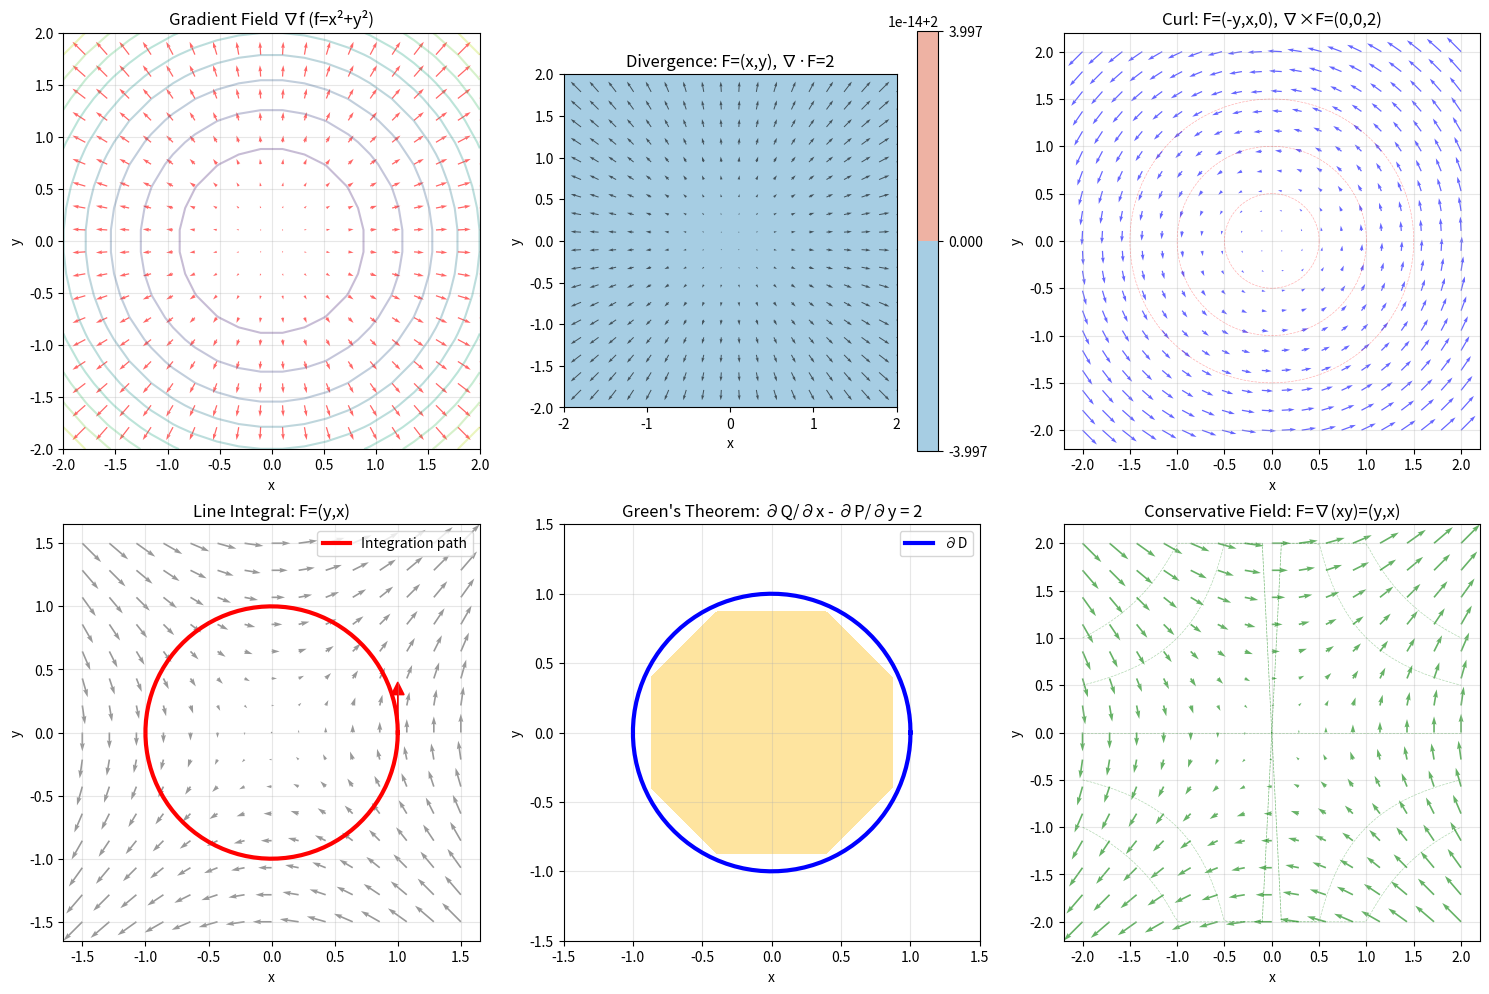

Reproduce this figure in Python. (Note: this script raises an exception after producing the figure.)
"""
Vector Analysis - Gradient, Divergence, Curl, and Integral Theorems

This script demonstrates:
- Gradient of scalar fields
- Divergence of vector fields
- Curl of vector fields
- Line integrals
- Surface integrals
- Green's theorem
- Stokes' theorem
- Divergence theorem verification
"""

import numpy as np

try:
    import matplotlib.pyplot as plt
    from mpl_toolkits.mplot3d import Axes3D
    HAS_MATPLOTLIB = True
except ImportError:
    HAS_MATPLOTLIB = False
    print("Warning: matplotlib not available, skipping visualizations")


def gradient_2d(f, x, y, h=1e-5):
    """Compute gradient of scalar field f using finite differences"""
    df_dx = (f(x + h, y) - f(x - h, y)) / (2 * h)
    df_dy = (f(x, y + h) - f(x, y - h)) / (2 * h)
    return np.array([df_dx, df_dy])


def gradient_3d(f, x, y, z, h=1e-5):
    """Compute gradient of scalar field f(x,y,z) using finite differences"""
    df_dx = (f(x + h, y, z) - f(x - h, y, z)) / (2 * h)
    df_dy = (f(x, y + h, z) - f(x, y - h, z)) / (2 * h)
    df_dz = (f(x, y, z + h) - f(x, y, z - h)) / (2 * h)
    return np.array([df_dx, df_dy, df_dz])


def divergence_2d(Fx, Fy, x, y, h=1e-5):
    """Compute divergence of 2D vector field F = (Fx, Fy)"""
    dFx_dx = (Fx(x + h, y) - Fx(x - h, y)) / (2 * h)
    dFy_dy = (Fy(x, y + h) - Fy(x, y - h)) / (2 * h)
    return dFx_dx + dFy_dy


def divergence_3d(Fx, Fy, Fz, x, y, z, h=1e-5):
    """Compute divergence of 3D vector field F = (Fx, Fy, Fz)"""
    dFx_dx = (Fx(x + h, y, z) - Fx(x - h, y, z)) / (2 * h)
    dFy_dy = (Fy(x, y + h, z) - Fy(x, y - h, z)) / (2 * h)
    dFz_dz = (Fz(x, y, z + h) - Fz(x, y, z - h)) / (2 * h)
    return dFx_dx + dFy_dy + dFz_dz


def curl_3d(Fx, Fy, Fz, x, y, z, h=1e-5):
    """Compute curl of 3D vector field F = (Fx, Fy, Fz)"""
    dFz_dy = (Fz(x, y + h, z) - Fz(x, y - h, z)) / (2 * h)
    dFy_dz = (Fy(x, y, z + h) - Fy(x, y, z - h)) / (2 * h)

    dFx_dz = (Fx(x, y, z + h) - Fx(x, y, z - h)) / (2 * h)
    dFz_dx = (Fz(x + h, y, z) - Fz(x - h, y, z)) / (2 * h)

    dFy_dx = (Fy(x + h, y, z) - Fy(x - h, y, z)) / (2 * h)
    dFx_dy = (Fx(x, y + h, z) - Fx(x, y - h, z)) / (2 * h)

    curl_x = dFz_dy - dFy_dz
    curl_y = dFx_dz - dFz_dx
    curl_z = dFy_dx - dFx_dy

    return np.array([curl_x, curl_y, curl_z])


def line_integral_2d(Fx, Fy, curve_x, curve_y, t_vals):
    """Compute line integral of F·dr along parametric curve"""
    integral = 0
    for i in range(len(t_vals) - 1):
        t = t_vals[i]
        dt = t_vals[i + 1] - t_vals[i]

        # Midpoint
        t_mid = t + dt / 2
        x_mid = curve_x(t_mid)
        y_mid = curve_y(t_mid)

        # Tangent vector dr/dt
        dx_dt = (curve_x(t_mid + 1e-5) - curve_x(t_mid - 1e-5)) / (2e-5)
        dy_dt = (curve_y(t_mid + 1e-5) - curve_y(t_mid - 1e-5)) / (2e-5)

        # F dot dr
        F_dot_dr = Fx(x_mid, y_mid) * dx_dt + Fy(x_mid, y_mid) * dy_dt
        integral += F_dot_dr * dt

    return integral


def surface_integral_divergence(Fx, Fy, Fz, x_range, y_range, z_val, n_points=20):
    """
    Compute surface integral of F·n over a horizontal surface z=z_val
    where n = (0, 0, 1) is the upward normal
    """
    x_vals = np.linspace(x_range[0], x_range[1], n_points)
    y_vals = np.linspace(y_range[0], y_range[1], n_points)

    integral = 0
    dx = (x_range[1] - x_range[0]) / (n_points - 1)
    dy = (y_range[1] - y_range[0]) / (n_points - 1)

    for x in x_vals:
        for y in y_vals:
            # F·n = Fz for upward normal (0,0,1)
            integral += Fz(x, y, z_val) * dx * dy

    return integral


# ============================================================================
# MAIN DEMONSTRATIONS
# ============================================================================

print("=" * 70)
print("VECTOR ANALYSIS - GRADIENT, DIVERGENCE, CURL, AND THEOREMS")
print("=" * 70)

# Test 1: Gradient of scalar field
print("\n1. GRADIENT OF SCALAR FIELD")
print("-" * 70)
# f(x,y) = x^2 + y^2
f = lambda x, y: x**2 + y**2
x, y = 1.0, 2.0
grad_f = gradient_2d(f, x, y)
print(f"f(x,y) = x² + y²")
print(f"∇f at ({x}, {y}) = {grad_f}")
print(f"Expected: [2x, 2y] = [2, 4]")

# 3D example: f(x,y,z) = x^2 + y^2 + z^2
f_3d = lambda x, y, z: x**2 + y**2 + z**2
x, y, z = 1.0, 1.0, 1.0
grad_f_3d = gradient_3d(f_3d, x, y, z)
print(f"\nf(x,y,z) = x² + y² + z²")
print(f"∇f at ({x}, {y}, {z}) = {grad_f_3d}")
print(f"Expected: [2x, 2y, 2z] = [2, 2, 2]")

# Test 2: Divergence of vector field
print("\n2. DIVERGENCE OF VECTOR FIELD")
print("-" * 70)
# F = (x, y)
Fx = lambda x, y: x
Fy = lambda x, y: y
x, y = 1.0, 2.0
div_F = divergence_2d(Fx, Fy, x, y)
print(f"F(x,y) = (x, y)")
print(f"∇·F at ({x}, {y}) = {div_F:.6f}")
print(f"Expected: ∂x/∂x + ∂y/∂y = 2")

# 3D example: F = (x, y, z)
Fx_3d = lambda x, y, z: x
Fy_3d = lambda x, y, z: y
Fz_3d = lambda x, y, z: z
x, y, z = 1.0, 1.0, 1.0
div_F_3d = divergence_3d(Fx_3d, Fy_3d, Fz_3d, x, y, z)
print(f"\nF(x,y,z) = (x, y, z)")
print(f"∇·F at ({x}, {y}, {z}) = {div_F_3d:.6f}")
print(f"Expected: 3")

# Test 3: Curl of vector field
print("\n3. CURL OF VECTOR FIELD")
print("-" * 70)
# F = (-y, x, 0) - rotation field
Fx_rot = lambda x, y, z: -y
Fy_rot = lambda x, y, z: x
Fz_rot = lambda x, y, z: 0
x, y, z = 1.0, 0.0, 0.0
curl_F = curl_3d(Fx_rot, Fy_rot, Fz_rot, x, y, z)
print(f"F(x,y,z) = (-y, x, 0)")
print(f"∇×F at ({x}, {y}, {z}) = {curl_F}")
print(f"Expected: (0, 0, 2)")

# Conservative field: F = ∇(xy)
Fx_cons = lambda x, y, z: y
Fy_cons = lambda x, y, z: x
Fz_cons = lambda x, y, z: 0
curl_cons = curl_3d(Fx_cons, Fy_cons, Fz_cons, 1.0, 1.0, 0.0)
print(f"\nConservative field F = ∇(xy) = (y, x, 0)")
print(f"∇×F = {curl_cons}")
print(f"Expected: (0, 0, 0) for conservative field")

# Test 4: Line integral
print("\n4. LINE INTEGRAL")
print("-" * 70)
# Integrate F = (y, x) along circle x=cos(t), y=sin(t)
Fx_field = lambda x, y: y
Fy_field = lambda x, y: x
curve_x = lambda t: np.cos(t)
curve_y = lambda t: np.sin(t)
t_vals = np.linspace(0, 2*np.pi, 100)

line_int = line_integral_2d(Fx_field, Fy_field, curve_x, curve_y, t_vals)
print(f"F(x,y) = (y, x)")
print(f"Curve: circle x=cos(t), y=sin(t), t∈[0,2π]")
print(f"∮ F·dr = {line_int:.6f}")
print(f"Expected: 2π = {2*np.pi:.6f}")

# Test 5: Green's theorem
print("\n5. GREEN'S THEOREM")
print("-" * 70)
# ∮ P dx + Q dy = ∬ (∂Q/∂x - ∂P/∂y) dA
# F = (-y, x), over unit circle
P = lambda x, y: -y
Q = lambda x, y: x

# Line integral (already computed above)
print(f"Field: F = (-y, x)")
print(f"Region: unit circle")

# Compute ∂Q/∂x - ∂P/∂y
dQ_dx = lambda x, y: 0  # ∂x/∂x = 1, but we need derivative of Q w.r.t. x
dP_dy = lambda x, y: 0  # ∂(-y)/∂y = -1

# Actually: ∂Q/∂x - ∂P/∂y = ∂(x)/∂x - ∂(-y)/∂y = 1 - (-1) = 2
integrand_value = 2
area = np.pi * 1**2  # unit circle
double_integral = integrand_value * area

print(f"∮ F·dr (line integral) = {-line_int:.6f}")
print(f"∬ (∂Q/∂x - ∂P/∂y) dA = 2 × π = {double_integral:.6f}")
print(f"Green's theorem verified: {np.abs(-line_int - double_integral) < 0.1}")

# Test 6: Divergence theorem
print("\n6. DIVERGENCE THEOREM")
print("-" * 70)
# F = (x, y, z), over cube [0,1]^3
print(f"Field: F = (x, y, z)")
print(f"Region: unit cube [0,1]³")

# Surface integral over 6 faces
flux = 0

# Face x=1 (outward normal = (1,0,0))
y_vals = np.linspace(0, 1, 10)
z_vals = np.linspace(0, 1, 10)
for y in y_vals:
    for z in z_vals:
        flux += Fx_3d(1, y, z) * (1/10) * (1/10)

# Face x=0 (outward normal = (-1,0,0))
for y in y_vals:
    for z in z_vals:
        flux -= Fx_3d(0, y, z) * (1/10) * (1/10)

# Face y=1
for x in np.linspace(0, 1, 10):
    for z in z_vals:
        flux += Fy_3d(x, 1, z) * (1/10) * (1/10)

# Face y=0
for x in np.linspace(0, 1, 10):
    for z in z_vals:
        flux -= Fy_3d(x, 0, z) * (1/10) * (1/10)

# Face z=1
for x in np.linspace(0, 1, 10):
    for y in y_vals:
        flux += Fz_3d(x, y, 1) * (1/10) * (1/10)

# Face z=0
for x in np.linspace(0, 1, 10):
    for y in y_vals:
        flux -= Fz_3d(x, y, 0) * (1/10) * (1/10)

print(f"Surface integral ∬ F·n dS = {flux:.6f}")

# Volume integral of divergence
# div(F) = 3, volume = 1
volume_integral = 3 * 1
print(f"Volume integral ∭ ∇·F dV = {volume_integral:.6f}")
print(f"Divergence theorem verified: {np.abs(flux - volume_integral) < 0.2}")

# Test 7: Stokes' theorem
print("\n7. STOKES' THEOREM")
print("-" * 70)
# F = (-y, x, 0), over unit disk in xy-plane
print(f"Field: F = (-y, x, 0)")
print(f"Surface: unit disk in xy-plane")
print(f"Boundary: unit circle")

# Line integral around boundary (circle)
Fx_stokes = lambda x, y: -y
Fy_stokes = lambda x, y: x
line_int_stokes = line_integral_2d(Fx_stokes, Fy_stokes, curve_x, curve_y, t_vals)
print(f"∮ F·dr (line integral) = {line_int_stokes:.6f}")

# Surface integral of curl·n
# curl(F) = (0, 0, 2), n = (0, 0, 1)
# curl·n = 2
surface_int_stokes = 2 * np.pi * 1**2
print(f"∬ (∇×F)·n dS = 2 × π = {surface_int_stokes:.6f}")
print(f"Stokes' theorem verified: {np.abs(line_int_stokes - surface_int_stokes) < 0.1}")

# Visualization
if HAS_MATPLOTLIB:
    print("\n" + "=" * 70)
    print("VISUALIZATIONS")
    print("=" * 70)

    fig = plt.figure(figsize=(15, 10))

    # Plot 1: Gradient field
    ax1 = plt.subplot(2, 3, 1)
    x = np.linspace(-2, 2, 20)
    y = np.linspace(-2, 2, 20)
    X, Y = np.meshgrid(x, y)

    f_scalar = X**2 + Y**2
    U = 2*X  # ∂f/∂x
    V = 2*Y  # ∂f/∂y

    contour = ax1.contour(X, Y, f_scalar, levels=10, cmap='viridis', alpha=0.3)
    ax1.quiver(X, Y, U, V, color='red', alpha=0.6)
    ax1.set_xlabel('x')
    ax1.set_ylabel('y')
    ax1.set_title('Gradient Field ∇f (f=x²+y²)')
    ax1.set_aspect('equal')
    ax1.grid(True, alpha=0.3)

    # Plot 2: Divergence visualization
    ax2 = plt.subplot(2, 3, 2)
    x = np.linspace(-2, 2, 20)
    y = np.linspace(-2, 2, 20)
    X, Y = np.meshgrid(x, y)
    U = X
    V = Y

    div = np.ones_like(X) * 2  # div(F) = 2
    im = ax2.contourf(X, Y, div, levels=10, cmap='RdBu_r', alpha=0.6)
    ax2.quiver(X, Y, U, V, color='black', alpha=0.6)
    ax2.set_xlabel('x')
    ax2.set_ylabel('y')
    ax2.set_title('Divergence: F=(x,y), ∇·F=2')
    ax2.set_aspect('equal')
    plt.colorbar(im, ax=ax2)

    # Plot 3: Curl visualization
    ax3 = plt.subplot(2, 3, 3)
    x = np.linspace(-2, 2, 20)
    y = np.linspace(-2, 2, 20)
    X, Y = np.meshgrid(x, y)
    U = -Y
    V = X

    ax3.quiver(X, Y, U, V, color='blue', alpha=0.6)

    # Add circular streamlines
    theta = np.linspace(0, 2*np.pi, 100)
    for r in [0.5, 1.0, 1.5]:
        ax3.plot(r*np.cos(theta), r*np.sin(theta), 'r--', alpha=0.3, linewidth=0.5)

    ax3.set_xlabel('x')
    ax3.set_ylabel('y')
    ax3.set_title('Curl: F=(-y,x,0), ∇×F=(0,0,2)')
    ax3.set_aspect('equal')
    ax3.grid(True, alpha=0.3)

    # Plot 4: Line integral path
    ax4 = plt.subplot(2, 3, 4)
    t = np.linspace(0, 2*np.pi, 100)
    x_circle = np.cos(t)
    y_circle = np.sin(t)

    # Draw vector field
    x_grid = np.linspace(-1.5, 1.5, 15)
    y_grid = np.linspace(-1.5, 1.5, 15)
    X_grid, Y_grid = np.meshgrid(x_grid, y_grid)
    U_grid = Y_grid
    V_grid = X_grid

    ax4.quiver(X_grid, Y_grid, U_grid, V_grid, alpha=0.4)
    ax4.plot(x_circle, y_circle, 'r-', linewidth=3, label='Integration path')
    ax4.arrow(1, 0, 0, 0.3, head_width=0.1, head_length=0.1, fc='red', ec='red')
    ax4.set_xlabel('x')
    ax4.set_ylabel('y')
    ax4.set_title('Line Integral: F=(y,x)')
    ax4.legend()
    ax4.set_aspect('equal')
    ax4.grid(True, alpha=0.3)

    # Plot 5: Green's theorem
    ax5 = plt.subplot(2, 3, 5)
    x = np.linspace(-1.5, 1.5, 20)
    y = np.linspace(-1.5, 1.5, 20)
    X, Y = np.meshgrid(x, y)

    # ∂Q/∂x - ∂P/∂y = 2 for F=(-y,x)
    integrand = np.ones_like(X) * 2

    # Mask to show only inside circle
    mask = X**2 + Y**2 <= 1
    integrand_masked = np.where(mask, integrand, np.nan)

    im = ax5.contourf(X, Y, integrand_masked, levels=10, cmap='YlOrRd', alpha=0.7)
    ax5.plot(x_circle, y_circle, 'b-', linewidth=3, label='∂D')
    ax5.set_xlabel('x')
    ax5.set_ylabel('y')
    ax5.set_title("Green's Theorem: ∂Q/∂x - ∂P/∂y = 2")
    ax5.legend()
    ax5.set_aspect('equal')
    ax5.grid(True, alpha=0.3)

    # Plot 6: Conservative vs non-conservative field
    ax6 = plt.subplot(2, 3, 6)
    x = np.linspace(-2, 2, 15)
    y = np.linspace(-2, 2, 15)
    X, Y = np.meshgrid(x, y)

    # Conservative: F = ∇(xy) = (y, x)
    U_cons = Y
    V_cons = X

    ax6.quiver(X, Y, U_cons, V_cons, color='green', alpha=0.6, label='Conservative')

    # Draw potential lines
    for c in [-2, -1, 0, 1, 2]:
        x_pot = np.linspace(-2, 2, 100)
        y_pot = c / x_pot
        y_pot = np.clip(y_pot, -2, 2)
        mask = np.abs(x_pot) > 0.1
        ax6.plot(x_pot[mask], y_pot[mask], 'g--', alpha=0.3, linewidth=0.5)

    ax6.set_xlabel('x')
    ax6.set_ylabel('y')
    ax6.set_title('Conservative Field: F=∇(xy)=(y,x)')
    ax6.set_aspect('equal')
    ax6.grid(True, alpha=0.3)

    plt.tight_layout()
    plt.savefig('/opt/projects/01_Personal/03_Study/examples/Mathematical_Methods/05_vector_analysis.png', dpi=150)
    print("Saved visualization: 05_vector_analysis.png")
    plt.close()

print("\n" + "=" * 70)
print("DEMONSTRATION COMPLETE")
print("=" * 70)
